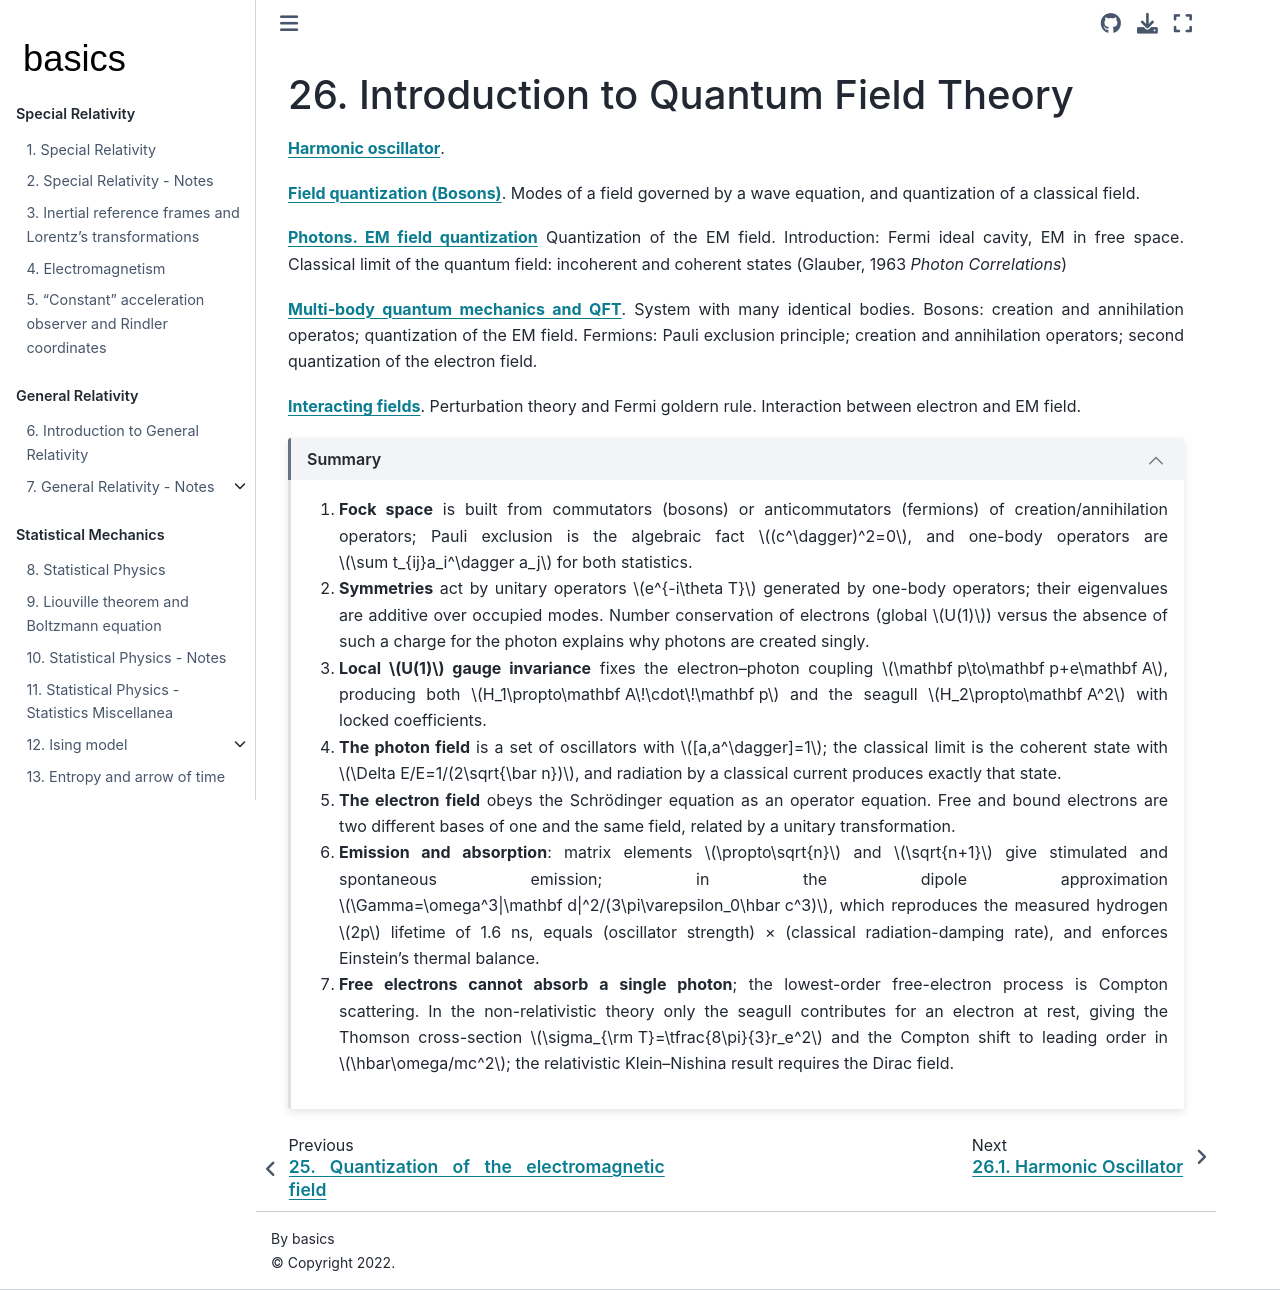

repository: Basics2022/bbooks-physics-modern · page: ch/quantum-mechanics/qft.html · generator: jekyll

(quantum-mechanics:qft)=
# Introduction to Quantum Field Theory



[**Harmonic oscillator**](quantum-mechanics:qft:harmonic-oscillator).

[**Field quantization (Bosons)**](quantum-mechanics:qft:field-quantization). Modes of a field governed by a wave equation, and quantization of a classical field.

[**Photons. EM field quantization**](quantum-mechanics:qft:photons) Quantization of the EM field. Introduction: Fermi ideal cavity, EM in free space. Classical limit of the quantum field: incoherent and coherent states (Glauber, 1963 *Photon Correlations*)

[**Multi-body quantum mechanics and QFT**](quantum-mechanics:qft:multi-body). System with many identical bodies. Bosons: creation and annihilation operatos; quantization of the EM field. Fermions: Pauli exclusion principle; creation and annihilation operators; second quantization of the electron field. 

[**Interacting fields**](quantum-mechanics:qft:interactions). Perturbation theory and Fermi goldern rule. Interaction between electron and EM field.

```{dropdown} Summary
:open:

1. **Fock space** is built from commutators (bosons) or anticommutators (fermions) of creation/annihilation operators; Pauli exclusion is the algebraic fact $(c^\dagger)^2=0$, and one-body operators are $\sum t_{ij}a_i^\dagger a_j$ for both statistics.
2. **Symmetries** act by unitary operators $e^{-i\theta T}$ generated by one-body operators; their eigenvalues are additive over occupied modes. Number conservation of electrons (global $U(1)$) versus the absence of such a charge for the photon explains why photons are created singly.
3. **Local $U(1)$ gauge invariance** fixes the electron–photon coupling $\mathbf p\to\mathbf p+e\mathbf A$, producing both $H_1\propto\mathbf A\!\cdot\!\mathbf p$ and the seagull $H_2\propto\mathbf A^2$ with locked coefficients.
4. **The photon field** is a set of oscillators with $[a,a^\dagger]=1$; the classical limit is the coherent state with $\Delta E/E=1/(2\sqrt{\bar n})$, and radiation by a classical current produces exactly that state.
5. **The electron field** obeys the Schrödinger equation as an operator equation. Free and bound electrons are two different bases of one and the same field, related by a unitary transformation.
6. **Emission and absorption**: matrix elements $\propto\sqrt{n}$ and $\sqrt{n+1}$ give stimulated and spontaneous emission; in the dipole approximation $\Gamma=\omega^3|\mathbf d|^2/(3\pi\varepsilon_0\hbar c^3)$, which reproduces the measured hydrogen $2p$ lifetime of 1.6 ns, equals (oscillator strength) × (classical radiation-damping rate), and enforces Einstein's thermal balance.
7. **Free electrons cannot absorb a single photon**; the lowest-order free-electron process is Compton scattering. In the non-relativistic theory only the seagull contributes for an electron at rest, giving the Thomson cross-section $\sigma_{\rm T}=\tfrac{8\pi}{3}r_e^2$ and the Compton shift to leading order in $\hbar\omega/mc^2$; the relativistic Klein–Nishina result requires the Dirac field.



```
